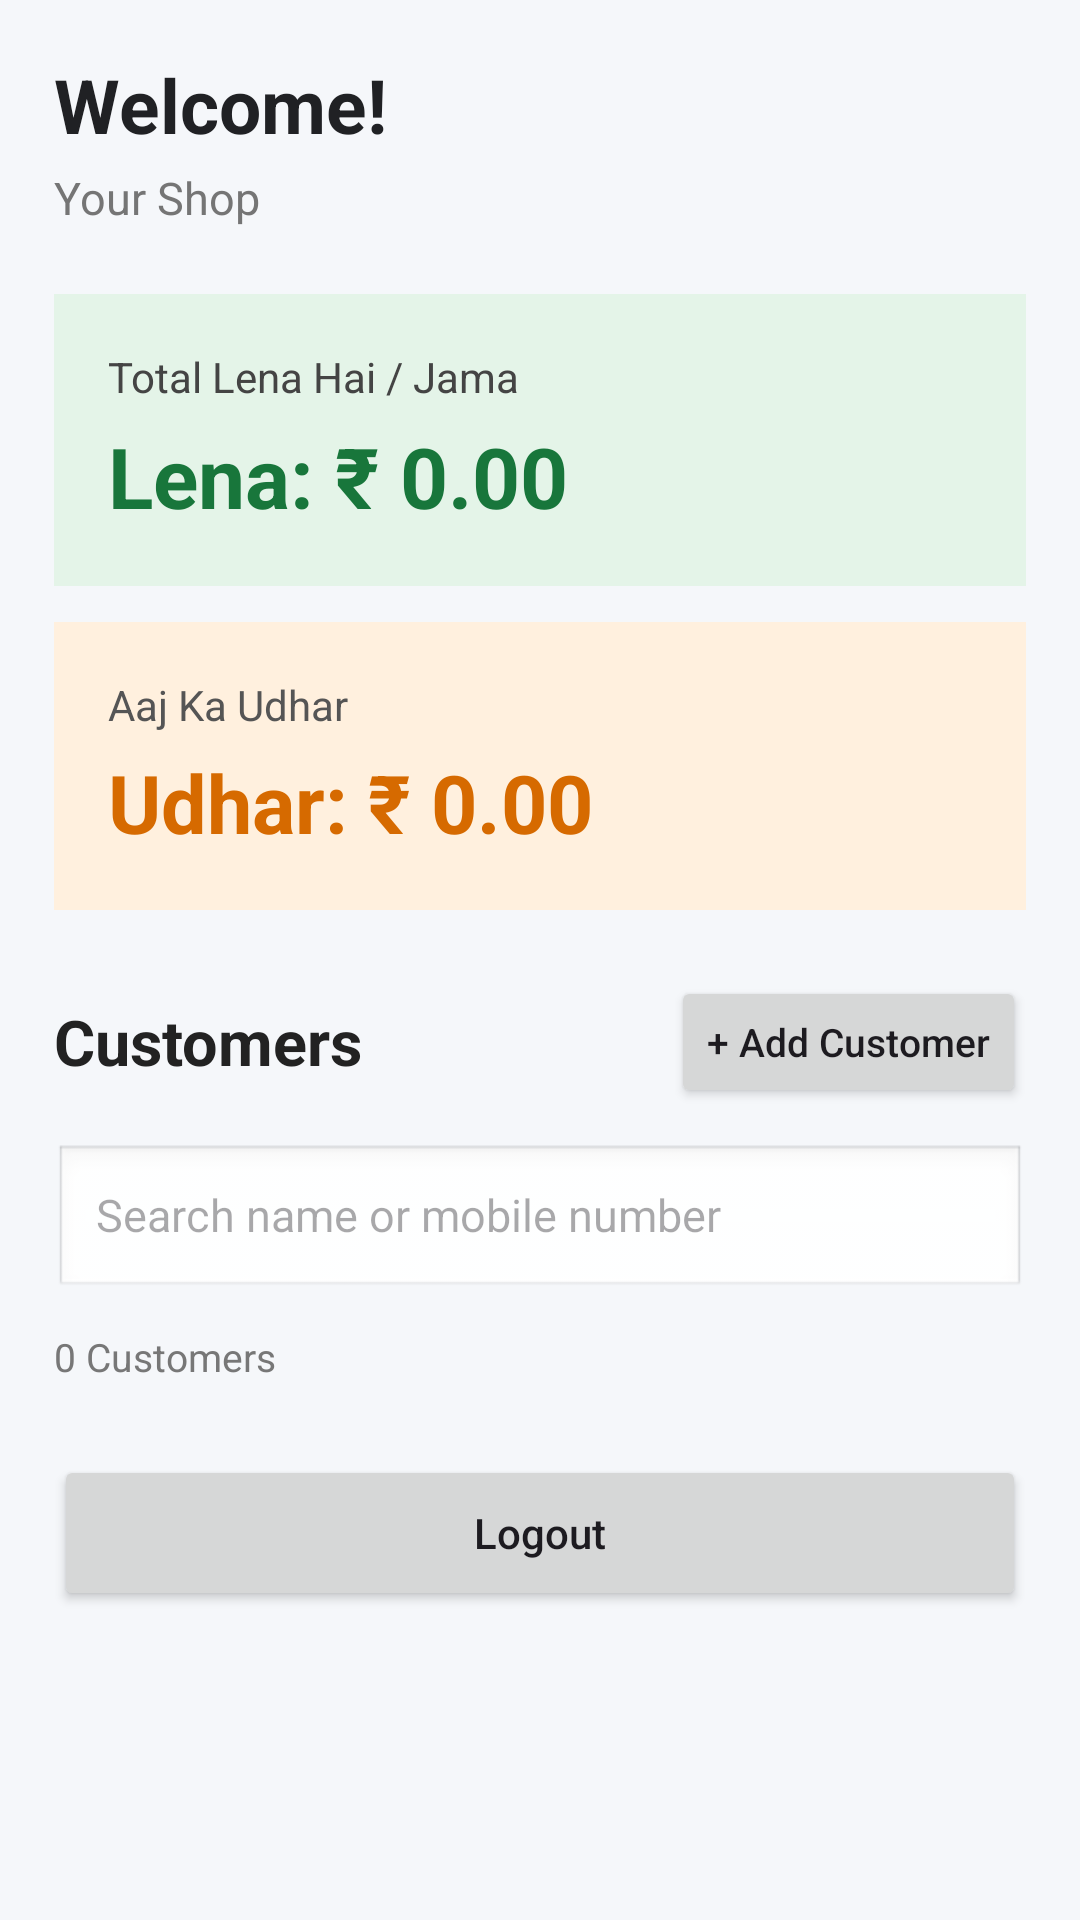

Produce the Android XML layout that renders to this screen, including the resource entries it uses.
<!-- AndroidManifest.xml: application theme Theme.UdhaarApp -->
<!-- res/layout/activity_dashboard.xml -->
<?xml version="1.0" encoding="utf-8"?>

<ScrollView xmlns:android="http://schemas.android.com/apk/res/android"
    android:layout_width="match_parent"
    android:layout_height="match_parent"
    android:background="#F5F7FA"
    android:fillViewport="true">

    <LinearLayout
        android:layout_width="match_parent"
        android:layout_height="wrap_content"
        android:orientation="vertical"
        android:padding="18dp">

        <TextView
            android:id="@+id/txtWelcome"
            android:layout_width="match_parent"
            android:layout_height="wrap_content"
            android:text="Welcome!"
            android:textColor="#202124"
            android:textSize="25sp"
            android:textStyle="bold" />

        <TextView
            android:id="@+id/txtShopName"
            android:layout_width="match_parent"
            android:layout_height="wrap_content"
            android:layout_marginTop="4dp"
            android:text="Your Shop"
            android:textColor="#757575"
            android:textSize="15sp" />

        
        <LinearLayout
            android:layout_width="match_parent"
            android:layout_height="wrap_content"
            android:layout_marginTop="22dp"
            android:background="#E4F4E8"
            android:orientation="vertical"
            android:padding="18dp">

            <TextView
                android:layout_width="wrap_content"
                android:layout_height="wrap_content"
                android:text="Total Lena Hai / Jama"
                android:textColor="#444444"
                android:textSize="14sp" />

            <TextView
                android:id="@+id/txtTotalBalance"
                android:layout_width="wrap_content"
                android:layout_height="wrap_content"
                android:layout_marginTop="5dp"
                android:text="Lena: ₹ 0.00"
                android:textColor="#18763B"
                android:textSize="28sp"
                android:textStyle="bold" />
        </LinearLayout>

        
        <LinearLayout
            android:layout_width="match_parent"
            android:layout_height="wrap_content"
            android:layout_marginTop="12dp"
            android:background="#FFF0DE"
            android:orientation="vertical"
            android:padding="18dp">

            <TextView
                android:layout_width="wrap_content"
                android:layout_height="wrap_content"
                android:text="Aaj Ka Udhar"
                android:textColor="#555555"
                android:textSize="14sp" />

            <TextView
                android:id="@+id/txtTodayCredit"
                android:layout_width="wrap_content"
                android:layout_height="wrap_content"
                android:layout_marginTop="5dp"
                android:text="Udhar: ₹ 0.00"
                android:textColor="#D66A00"
                android:textSize="27sp"
                android:textStyle="bold" />
        </LinearLayout>

        
        <LinearLayout
            android:layout_width="match_parent"
            android:layout_height="wrap_content"
            android:layout_marginTop="22dp"
            android:gravity="center_vertical"
            android:orientation="horizontal">

            <TextView
                android:layout_width="0dp"
                android:layout_height="wrap_content"
                android:layout_weight="1"
                android:text="Customers"
                android:textColor="#222222"
                android:textSize="21sp"
                android:textStyle="bold" />

            <Button
                android:id="@+id/btnCustomers"
                android:layout_width="wrap_content"
                android:layout_height="44dp"
                android:minWidth="0dp"
                android:text="+ Add Customer"
                android:textAllCaps="false"
                android:textSize="13sp" />
        </LinearLayout>

        
        <EditText
            android:id="@+id/edtDashboardSearch"
            android:layout_width="match_parent"
            android:layout_height="52dp"
            android:layout_marginTop="12dp"
            android:background="@android:drawable/edit_text"
            android:hint="Search name or mobile number"
            android:inputType="text"
            android:paddingStart="14dp"
            android:paddingEnd="14dp"
            android:singleLine="true"
            android:textSize="15sp" />

        
        <TextView
            android:id="@+id/txtDashboardCustomerCount"
            android:layout_width="match_parent"
            android:layout_height="wrap_content"
            android:layout_marginTop="10dp"
            android:text="0 Customers"
            android:textColor="#777777"
            android:textSize="13sp" />

        
        <LinearLayout
            android:id="@+id/layoutDashboardCustomers"
            android:layout_width="match_parent"
            android:layout_height="wrap_content"
            android:layout_marginTop="6dp"
            android:orientation="vertical" />

        
        <Button
            android:id="@+id/btnLogout"
            android:layout_width="match_parent"
            android:layout_height="52dp"
            android:layout_marginTop="18dp"
            android:layout_marginBottom="16dp"
            android:text="Logout"
            android:textAllCaps="false" />

    </LinearLayout>
</ScrollView>
<!-- resources referenced by this layout -->
<resources>
  <style name="Theme.UdhaarApp" parent="Base.Theme.UdhaarApp" />
  <style name="Base.Theme.UdhaarApp" parent="Theme.Material3.DayNight.NoActionBar">
          
          
      </style>
</resources>
